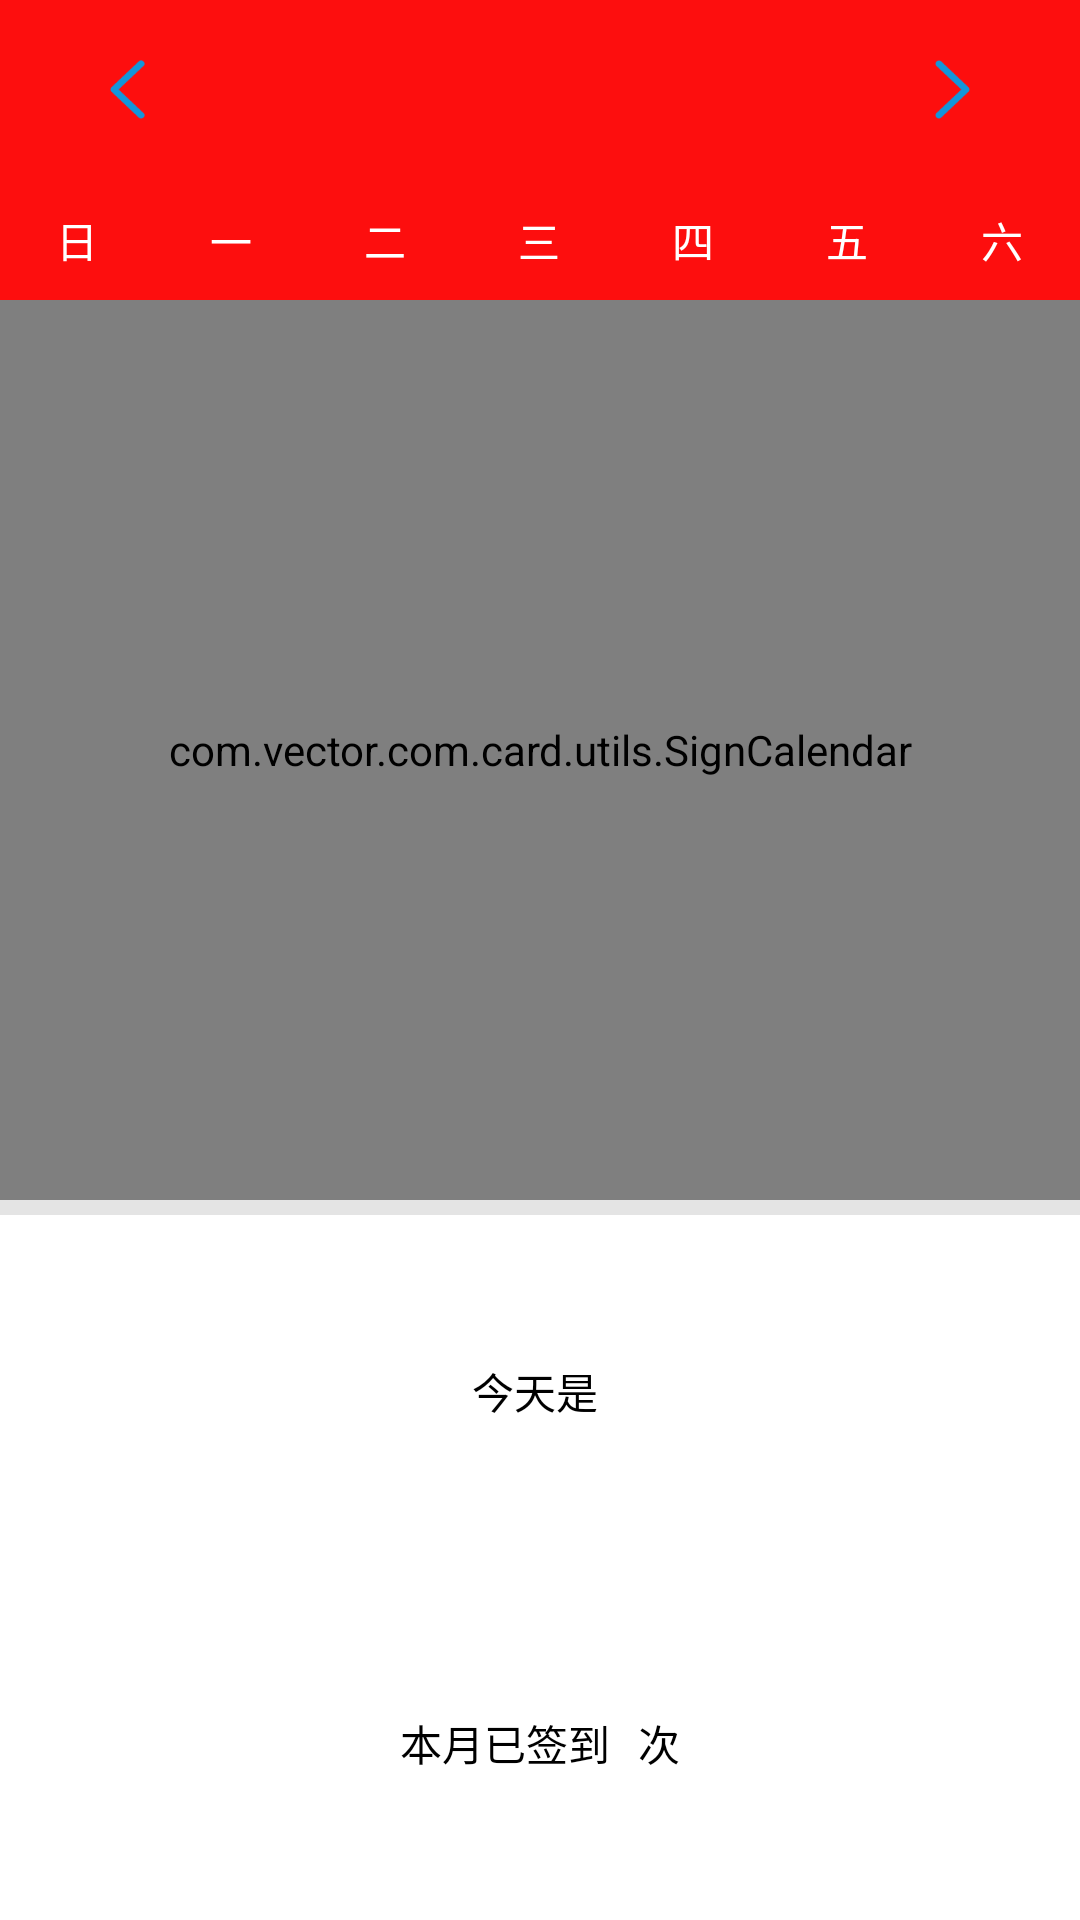

Android layout source for this screen:
<!-- AndroidManifest.xml: activity theme AppThemeForCalender -->
<!-- res/layout/activity_sign.xml -->
<?xml version="1.0" encoding="utf-8"?>
<LinearLayout xmlns:android="http://schemas.android.com/apk/res/android"
    xmlns:tools="http://schemas.android.com/tools"
    android:layout_width="match_parent"
    android:layout_height="match_parent"
    android:background="#7ecccccc"
    android:orientation="vertical"
    tools:context="com.vector.com.card.view.SignActivity">

    <RelativeLayout
        android:layout_width="match_parent"
        android:layout_height="60dp"
        android:background="#efff0000">

        <TextView
            android:id="@+id/sign_date"
            android:layout_width="200dp"
            android:layout_height="match_parent"
            android:layout_centerInParent="true"
            android:layout_marginLeft="20dp"
            android:layout_marginRight="20dp"
            android:gravity="center"
            android:textColor="#fff"
            android:textSize="20sp" />

        <ImageView
            android:layout_width="35dp"
            android:layout_height="35dp"
            android:layout_centerVertical="true"
            android:layout_toLeftOf="@id/sign_date"
            android:onClick="previousMonth"
            android:src="@drawable/icon_leftarrow" />

        <ImageView
            android:layout_width="35dp"
            android:layout_height="35dp"
            android:layout_centerVertical="true"
            android:layout_toRightOf="@id/sign_date"
            android:onClick="nextMonth"
            android:src="@drawable/icon_rightarrow" />
    </RelativeLayout>

    <LinearLayout
        android:layout_width="match_parent"
        android:layout_height="40dp"
        android:background="#efff0000"
        android:orientation="horizontal">

        <TextView
            android:layout_width="wrap_content"
            android:layout_height="match_parent"
            android:layout_weight="1"
            android:gravity="center"
            android:text="日"
            android:textColor="#fff" />

        <TextView
            android:layout_width="wrap_content"
            android:layout_height="match_parent"
            android:layout_weight="1"
            android:gravity="center"
            android:text="一"
            android:textColor="#fff" />

        <TextView
            android:layout_width="wrap_content"
            android:layout_height="match_parent"
            android:layout_weight="1"
            android:gravity="center"
            android:text="二"
            android:textColor="#fff" />

        <TextView
            android:layout_width="wrap_content"
            android:layout_height="match_parent"
            android:layout_weight="1"
            android:gravity="center"
            android:text="三"
            android:textColor="#fff" />

        <TextView
            android:layout_width="wrap_content"
            android:layout_height="match_parent"
            android:layout_weight="1"
            android:gravity="center"
            android:text="四"
            android:textColor="#fff" />

        <TextView
            android:layout_width="wrap_content"
            android:layout_height="match_parent"
            android:layout_weight="1"
            android:gravity="center"
            android:text="五"
            android:textColor="#fff" />

        <TextView
            android:layout_width="wrap_content"
            android:layout_height="match_parent"
            android:layout_weight="1"
            android:gravity="center"
            android:text="六"
            android:textColor="#fff" />
    </LinearLayout>

    <com.vector.com.card.utils.SignCalendar
        android:id="@+id/sign_calendar"
        android:layout_width="match_parent"
        android:layout_height="300dp"
        android:background="@drawable/self_circle_angle_content" />

    <LinearLayout
        android:layout_width="match_parent"
        android:layout_height="match_parent"
        android:layout_marginTop="5dp"
        android:background="#fff"
        android:gravity="center"
        android:orientation="vertical">

        <LinearLayout
            android:layout_width="match_parent"
            android:layout_height="wrap_content"
            android:layout_weight="1"
            android:gravity="center"
            android:orientation="horizontal">

            <TextView
                android:layout_width="wrap_content"
                android:layout_height="match_parent"
                android:gravity="center"
                android:text="今天是 "
                android:textColor="@color/blackColor" />

            <TextView
                android:id="@+id/sign_show_date"
                android:layout_width="wrap_content"
                android:layout_height="match_parent"
                android:gravity="center"
                android:textColor="@color/blackColor" />
        </LinearLayout>

        <LinearLayout
            android:layout_width="match_parent"
            android:layout_height="wrap_content"
            android:layout_weight="1"
            android:gravity="center">

            <TextView
                android:layout_width="wrap_content"
                android:layout_height="match_parent"
                android:gravity="center"
                android:text="本月已签到 "
                android:textColor="@color/blackColor" />

            <TextView
                android:id="@+id/sign_show_count"
                android:layout_width="wrap_content"
                android:layout_height="match_parent"
                android:layout_marginLeft="3dp"
                android:layout_marginRight="3dp"
                android:gravity="center"
                android:textColor="#ff0000" />

            <TextView
                android:layout_width="wrap_content"
                android:layout_height="match_parent"
                android:gravity="center"
                android:text="次"
                android:textColor="@color/blackColor" />
        </LinearLayout>
    </LinearLayout>
</LinearLayout>
<!-- resources referenced by this layout -->
<resources>
  <color name="blackColor">#000</color>
  <!-- drawable icon_leftarrow: png bitmap (drawable, 1483 bytes) -->
  <!-- drawable icon_rightarrow: png bitmap (drawable, 1407 bytes) -->
  <!-- drawable self_circle_angle_content (drawable) -->
  <?xml version="1.0" encoding="utf-8"?>
  <shape xmlns:android="http://schemas.android.com/apk/res/android">
      <corners
          android:bottomLeftRadius="10dp"
          android:bottomRightRadius="10dp" />
      <solid android:color="#fff" />
  </shape>
  <style name="AppThemeForCalender" parent="Theme.AppCompat.Light.DarkActionBar">
          
          
          <item name="colorPrimary">#ff0000</item>
          <item name="colorPrimaryDark">#ff0000</item>
          <item name="colorAccent">#ff0000</item>
      </style>
</resources>
